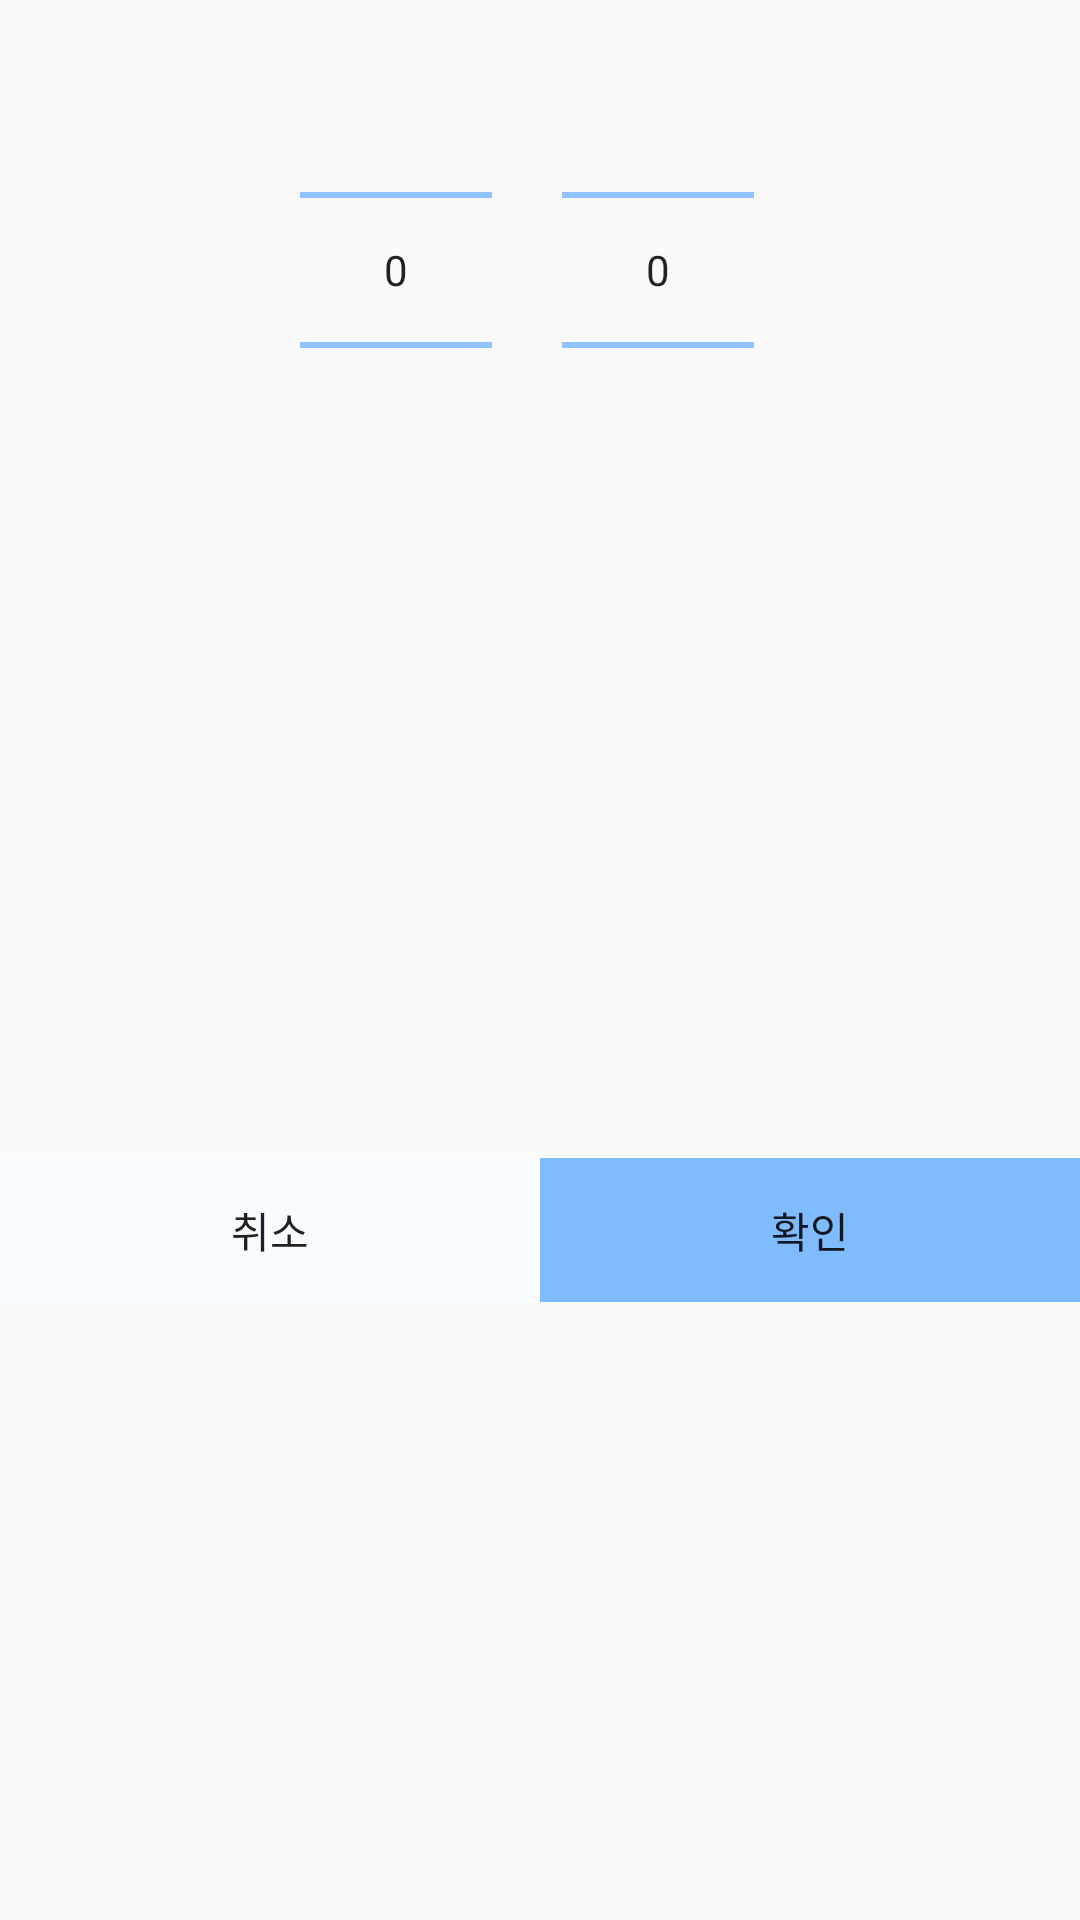

This screen was rendered from an Android layout file. Write that file and the resources it references.
<!-- AndroidManifest.xml: application theme Theme.OnewDay -->
<!-- res/layout/custom_datepicker.xml -->
<?xml version="1.0" encoding="utf-8"?>
<androidx.constraintlayout.widget.ConstraintLayout xmlns:tools="http://schemas.android.com/tools"
    android:layout_width="match_parent"
    android:layout_height="wrap_content"
    xmlns:app="http://schemas.android.com/apk/res-auto"
    xmlns:android="http://schemas.android.com/apk/res/android">


    <NumberPicker
        android:id="@+id/monthpicker_datepicker"
        android:layout_width="wrap_content"
        android:layout_height="wrap_content"
        android:layout_marginStart="100dp"
        android:gravity="center"
        android:theme="@style/AppTheme.NumberPicker"
        app:layout_constraintStart_toStartOf="parent"
        app:layout_constraintTop_toTopOf="parent" />

    <NumberPicker
        android:id="@+id/daypicker_datepicker"
        android:layout_width="wrap_content"
        android:layout_height="wrap_content"
        android:layout_marginStart="25dp"
        android:layout_marginEnd="125dp"
        android:theme="@style/AppTheme.NumberPicker"
        app:layout_constraintEnd_toEndOf="parent"
        app:layout_constraintHorizontal_bias="0.096"
        app:layout_constraintStart_toEndOf="@+id/monthpicker_datepicker"
        app:layout_constraintTop_toTopOf="parent" />

    <LinearLayout
        android:layout_width="match_parent"
        android:layout_height="wrap_content"
        android:orientation="horizontal"
        app:layout_constraintBottom_toBottomOf="parent"
        app:layout_constraintEnd_toEndOf="parent"
        app:layout_constraintStart_toStartOf="parent"
        app:layout_constraintTop_toBottomOf="@+id/monthpicker_datepicker">

        <Button
            android:id="@+id/cancel_button"
            android:layout_width="match_parent"
            android:layout_height="match_parent"
            android:background="@color/card"
            android:layout_weight="1"
            android:text="취소" />

        <Button
            android:id="@+id/ok_button"
            android:layout_width="match_parent"
            android:layout_height="match_parent"
            android:background="@color/calendar"
            android:layout_weight="1"
            android:text="확인" />
    </LinearLayout>

</androidx.constraintlayout.widget.ConstraintLayout>
<!-- resources referenced by this layout -->
<resources>
  <color name="calendar">#7FBBFF</color>
  <color name="card">#F9FCFF</color>
  <style name="AppTheme.NumberPicker" parent="Theme.AppCompat.Light">
          <item name="colorControlNormal">@color/calendar</item>
      </style>
  <style name="Theme.OnewDay" parent="Theme.AppCompat.Light.NoActionBar">
          
          <item name="colorPrimary">@color/purple_500</item>
          <item name="colorPrimaryVariant">@color/purple_700</item>
          <item name="colorOnPrimary">@color/white</item>
          
          <item name="colorSecondary">@color/teal_200</item>
          <item name="colorSecondaryVariant">@color/teal_700</item>
          <item name="colorOnSecondary">@color/black</item>
          
          <item name="android:statusBarColor" tools:targetApi="l">@color/white</item>
          
          <item name="android:windowLightStatusBar" tools:targetApi="l">true</item>
      </style>
  <color name="purple_500">#FF6200EE</color>
  <color name="purple_700">#FF3700B3</color>
  <color name="white">#FFFFFFFF</color>
  <color name="teal_200">#FF03DAC5</color>
  <color name="teal_700">#FF018786</color>
  <color name="black">#FF000000</color>
</resources>
